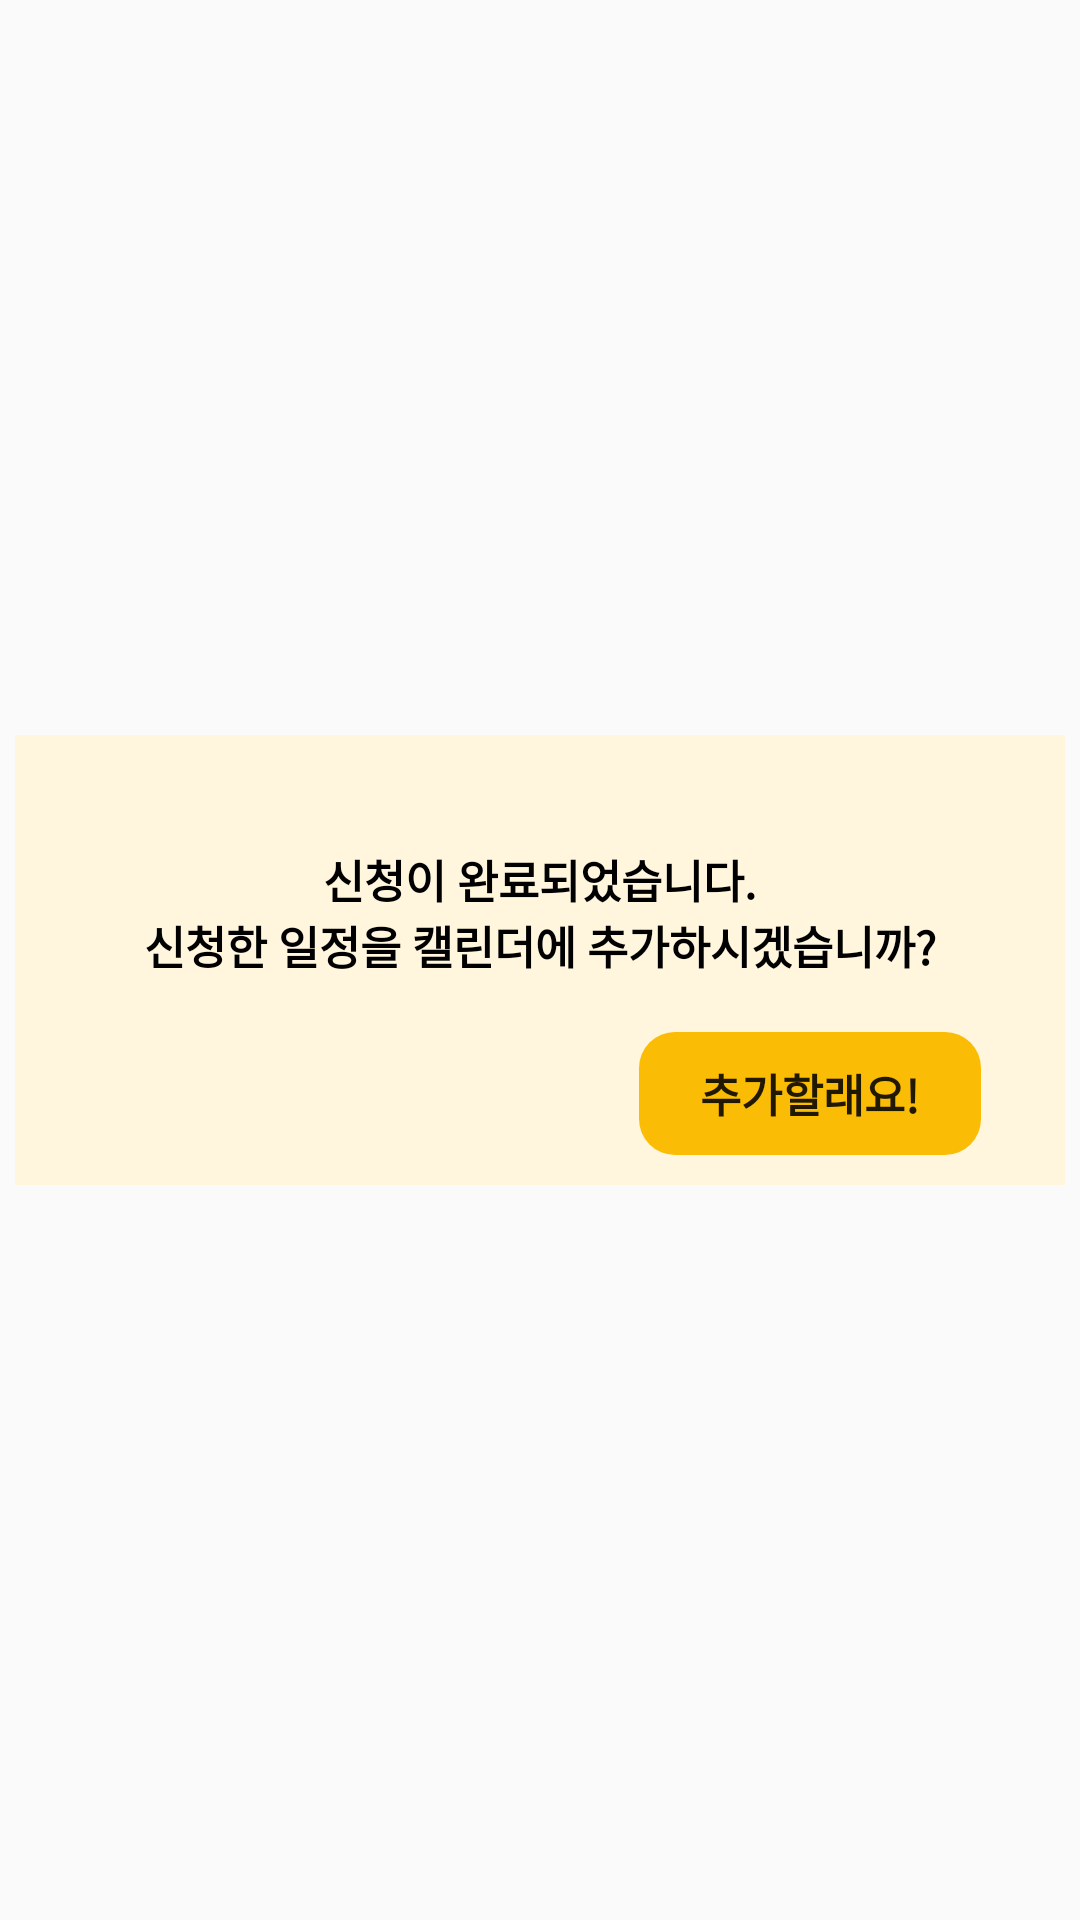

Here is an Android app screen rendered from its layout file. Give the layout XML and the strings, colors and styles it references.
<!-- AndroidManifest.xml: application theme Theme.MyApplication -->
<!-- res/layout/apply_dialog.xml -->
<?xml version="1.0" encoding="utf-8"?>
<FrameLayout
    xmlns:android="http://schemas.android.com/apk/res/android"
    xmlns:tools="http://schemas.android.com/tools"
    android:layout_width="match_parent"
    android:layout_height="match_parent"
    android:background="@android:color/transparent">

    <LinearLayout
        android:layout_width="350dp"
        android:layout_height="150dp"
        android:layout_gravity="center"
        android:background="#FFF6DD"
        android:gravity="center"
        android:orientation="vertical">

        
        

        <TextView
            android:id="@+id/text1"
            android:layout_width="match_parent"
            android:layout_height="wrap_content"
            android:layout_marginTop="30dp"
            android:text="신청이 완료되었습니다."
            android:textAlignment="center"
            android:textColor="#000000"
            android:textSize="15dp"
            android:textStyle="bold" />

        <TextView
            android:id="@+id/text2"
            android:layout_width="match_parent"
            android:layout_height="wrap_content"
            android:layout_marginBottom="15dp"
            android:text="신청한 일정을 캘린더에 추가하시겠습니까?"
            android:textAlignment="center"
            android:textColor="#000000"
            android:textSize="15dp"
            android:textStyle="bold" />

        <Button
            android:id="@+id/ButtonAddSchedule"
            android:layout_width="120dp"
            android:layout_height="47dp"
            android:layout_marginLeft="110dp"
            android:layout_marginRight="20dp"
            android:background="@drawable/button_round"
            android:backgroundTint="@color/colorCommunityPrimary"
            android:text="추가할래요!"
            android:textSize="15dp"
            android:textStyle="bold" />


    </LinearLayout>

</FrameLayout>
<!-- resources referenced by this layout -->
<resources>
  <color name="colorCommunityPrimary">#FBBC05</color>
  <!-- drawable button_round (drawable) -->
  <?xml version="1.0" encoding="utf-8"?>
  <layer-list xmlns:android="http://schemas.android.com/apk/res/android">
  
      <item
          android:start="2dp"
          android:end="2dp"
          android:top="2dp"
          android:bottom="2dp">
  
          <shape android:shape="rectangle">
  
              <stroke
                  android:width="2dp"
                  android:color="@android:color/transparent"/>
  
              <corners
                  android:topLeftRadius="12dp"
                  android:topRightRadius="12dp"
                  android:bottomLeftRadius="12dp"
                  android:bottomRightRadius="12dp"/>
          </shape>
  
      </item>
  
  </layer-list>
  <style name="Theme.MyApplication" parent="Theme.AppCompat.Light.NoActionBar">
          
          
          <item name="windowNoTitle">true</item>
          
          <item name="colorPrimary">#FBBC05</item>
          
          <item name="colorPrimaryVariant">@color/purple_700</item>
          <item name="colorOnPrimary">@color/white</item>
          
          <item name="colorSecondary">@color/teal_200</item>
          <item name="colorSecondaryVariant">@color/teal_700</item>
          <item name="colorOnSecondary">@color/black</item>
          
          
          
      </style>
  <color name="purple_700">#FF3700B3</color>
  <color name="white">#FFFFFFFF</color>
  <color name="teal_200">#FF03DAC5</color>
  <color name="teal_700">#FF018786</color>
  <color name="black">#FF000000</color>
</resources>
